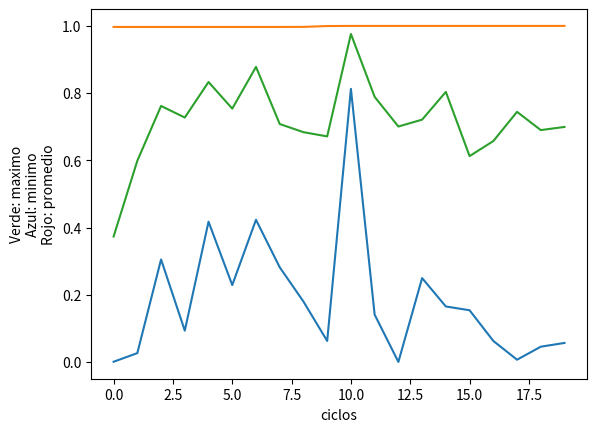

Python code for this plot:
"""""
funcion a maximizar f(x)=(x/coef)**2
dom f = [0,2**30-1]
coef = 2**30-1
probabilidad de crossover = 0,75
probabilidad de mutacion = 0,05
poblacion inicial = 10
ciclos = 20
metodo de seleccion = ruleta
metodo de crossover = 1 punto
metodo de mutacion = invertida
"""
PROB_CROSS = 0.75
PROB_MUT = 0.05
COEF = 2 ** 30 - 1
CANT_ELITE = 2

import random
import matplotlib.pyplot as plt


def iniciarPoblacion():

    """""
    La poblacion constara de 10 cromosomas,
    cada uno de ellos compuestos de 30 genes binarios
    que representan los decimales correspondientes al dominio [0,2**30-1]
    """

    poblacion = []
    for i in range(0, 10):
        cromosoma = []
        for j in range(0, 30):
            cromosoma.append(random.randint(0, 1))
        poblacion.append(cromosoma)
    return poblacion


def pasa_a_decimal(cromo):

    """""
    recibe una lista de binarios, retorna el valor decimal que le corresponde
    """

    valor_entero = 0
    j = 0
    for i in range(len(cromo) - 1, -1, -1):
        valor_entero += cromo[i] * 2 ** j
        j += 1
    return valor_entero


def cargaFitness(poblacion):

    """""
    recibe la poblacion y duevuelve una lista
    de la forma [(cromosoma,fitness),...]
    """
    #Desempeño de cada cromosoma
    suma = 0
    pobla_fitness = []
    funciones_obj = []
    for cromosoma in poblacion:
        valor_entero = pasa_a_decimal(cromosoma)
        funcion_obj = (valor_entero / float(COEF)) ** 2
        funciones_obj.append(funcion_obj)
        suma += funcion_obj
    #Desempeño normalizado
    for cromo in poblacion:
        fitness = funciones_obj[poblacion.index(cromo)] / float(suma)
        tupla = (cromo, fitness)
        pobla_fitness.append(tupla)
    return pobla_fitness


def cargaRuleta(pob_fitness):

    """""
    recibe una lista de tuplas de la forma [(cromosoma,fitness),...]
    y retorna otra lista de tuplas
    con [(inicio_arco_circunf,fin_arco_circunf,cromosoma),...]
    """

    ruleta = []
    ac = 0.0
    for cromo in pob_fitness:
        angulo = cromo[1] * 360   # en cromo[1] es el fitness de ese cromosoma
        tupla = (ac, ac + angulo, cromo[0])
        ruleta.append(tupla)
        ac += angulo   # se va incrementando hasta 360.0 (ruleta completa)
    return ruleta


def buscaPadre(numero, ruleta):

    """""
    recibe un numero al azar entre 0 y 360 y devuelve
    el cromosoma que corresponde al intervalo que contiene el numero
    """

    for rango in ruleta:
        if (numero > rango[0])and(numero <= rango[1]):  # rang[0] y [1] son inicio y fin de arco de circunf.
            padre = rango[2]  # rang[2] contiene el cromosoma asociado al rango
            break
    return padre


def crossOver(par):

    """""
    recibe una lista que contiene el par de padres
    y devuelve una lista con el par de hijos
    """

    punto_corte = random.randint(1, 29)
    cromo1 = par[0]
    cromo2 = par[1]
    prefijo1 = cromo1[:punto_corte]
    sufijo1 = cromo2[punto_corte:]
    prefijo2 = cromo1[punto_corte:]
    sufijo2 = cromo2[:punto_corte]
    hijo1 = prefijo1 + sufijo1
    hijo2 = prefijo2 + sufijo2
    nuevo_par = [hijo1, hijo2]
    for cromo in nuevo_par:
        cro = pasa_a_decimal(cromo) / float(COEF)
        print("hubo crossover en: " + str(cro))
    return nuevo_par


def mutacion(cromosoma):

    """""
    recibe un cromosoma(lista de binarios)
    y devuelve el mismo mutado.
    """

    pos_gen = random.randint(0, 29)
    if cromosoma[pos_gen] == 1:
        cromosoma[pos_gen] = 0
    else:
        cromosoma[pos_gen] = 1
    cro = pasa_a_decimal(cromosoma) / float(COEF)
    print("hubo mutacion en el bit " + str(pos_gen + 1) + " en el cromosoma " +  str(cro))
    return cromosoma

def calcula_datos(poblacion):

    """""
    recibe una poblacion (lista de cromosomas) y devuelve
    una tupla que contiene minimo,maximo y promedio de los cromosomas
    """

    acu = 0
    for cromo in poblacion:
        acu += cromo
    prom = ((acu / float(len(poblacion))) / float(COEF))**2
    maximo = (max(poblacion) / float(COEF))**2
    minimo = (min(poblacion) / float(COEF))**2
    tup = (minimo, maximo, prom)
    return tup


def mostrarPoblacion(poblacion):

    for cromo in poblacion:
        cromo_dec = pasa_a_decimal(cromo)
        cromo_div = cromo_dec/float(COEF)
        print(cromo_div)

def elite(poblacion_fit):

    '''''
    recibe la poblacion con fitness y retorna los n
    cromosomas(lista de bits) que pasan a la porxima poblacion como elite
    '''

    lista_fitness = []
    for i in poblacion_fit:
        lista_fitness.append(i[1])
    elites = []
    for j in range(CANT_ELITE):
        maximo = max(lista_fitness)
        indice_max = lista_fitness.index(maximo)
        elites.append(poblacion_fit[indice_max])
        lista_fitness.remove(lista_fitness[indice_max])
    return elites



#programa principal

poblacion = iniciarPoblacion()
mostrarPoblacion(poblacion)
lista_de_datos = []
for k in range(20):
    lista_dec = []
    for cromosoma in poblacion:
        valor = pasa_a_decimal(cromosoma)
        lista_dec.append(valor)

    datos = calcula_datos(lista_dec)
    lista_de_datos.append(datos)

    print(("en la poblacion: " + str(k) + " minimo, maximo, promedio (valor_decimal/coeficiente) = " + str(datos)))

    pob_fitness = cargaFitness(poblacion)
    ruleta = cargaRuleta(pob_fitness)

    padres = []
    for i in range(10):
        num = random.randint(1,1000)
        seleccion = (num / 1000.0) * 360  # seleccion es un flotante de dos decimales entre 0 y 360
        pa = buscaPadre(seleccion, ruleta)
        padres.append(pa)


    tuplas_elites = elite(pob_fitness)
    padres_elites = []
    for tup in tuplas_elites:
        padres_elites.append(tup[0])
    poblacion = []
    poblacion.extend(padres_elites)
    acum = CANT_ELITE
    cont = 0
    for j in range(1,5):
        par = []
        par.extend(padres[acum:acum + 2])
        acum += 2
        nuevo_par = []
        numero_rand = float(random.randint(1, 100))
        if numero_rand <= (PROB_CROSS * 100):
            nuevo_par = crossOver(par)
            poblacion.extend(nuevo_par)
            cont += 1
        else:
            poblacion.extend(par)

    for cromosoma in poblacion:
        numero_rand2 = float(random.randint(0, 100))
        if numero_rand2 <= (PROB_MUT * 100):
            poblacion[poblacion.index(cromosoma)] = mutacion(cromosoma)

plt.plot(lista_de_datos)
plt.ylabel("Verde: maximo\nAzul: minimo\nRojo: promedio")
plt.xlabel("ciclos")
plt.show()